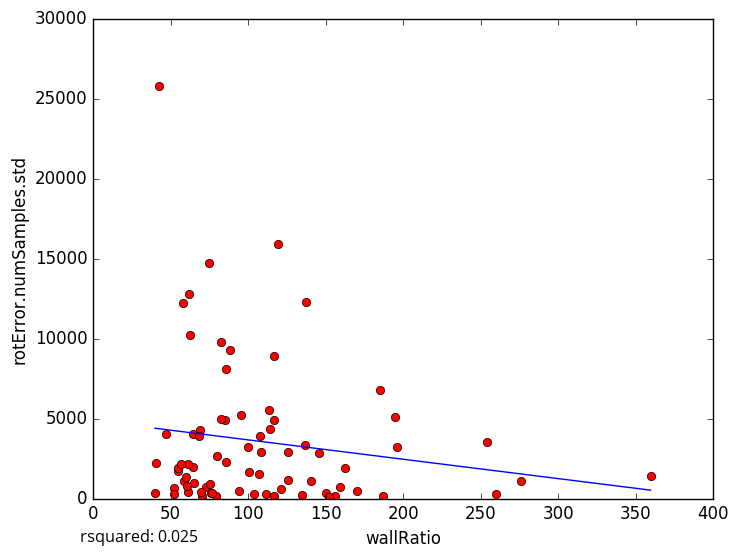

The table this chart was drawn from, first rows:
wallRatio, rotError.numSamples.std
95.51, 5234
58.5, 1069
259.9, 257.9
79.16, 141.9
156.1, 182.9
254, 3510
107.8, 3936
85.0, 4927
150.4, 363.8
116.4, 147.3
79.9, 2626
152.1, 108.1
140.4, 1084
70.2, 183.2
111.8, 273.7
52.33, 643
159.5, 736.8
107.1, 1510
75.0, 14728
85.5, 2308
82.22, 9785
85.67, 8108
146, 2866
42.5, 25803
40.79, 2219
116.8, 8919
54.68, 1726
195.8, 3229
52.36, 308
72.76, 701.6
137.3, 12253
195.0, 5104
57.8, 12191
62.8, 10206
64.2, 1948
47.33, 4006
134.7, 189.9
75.89, 338.7
64.25, 4016
64.83, 968.2
113.5, 5532
59.6, 1328
116.7, 4913
75.5, 897.2
61.75, 12782
119.2, 15885
100.2, 3217
113.8, 4350
100.8, 1687
108.5, 2928
61.0, 383.6
69.34, 379.7
162.8, 1918
60.99, 2175
276.3, 1102
125.9, 2925
136.8, 3356
170, 490.1
186.8, 175.6
94.2, 473.1
... 14 more rows
